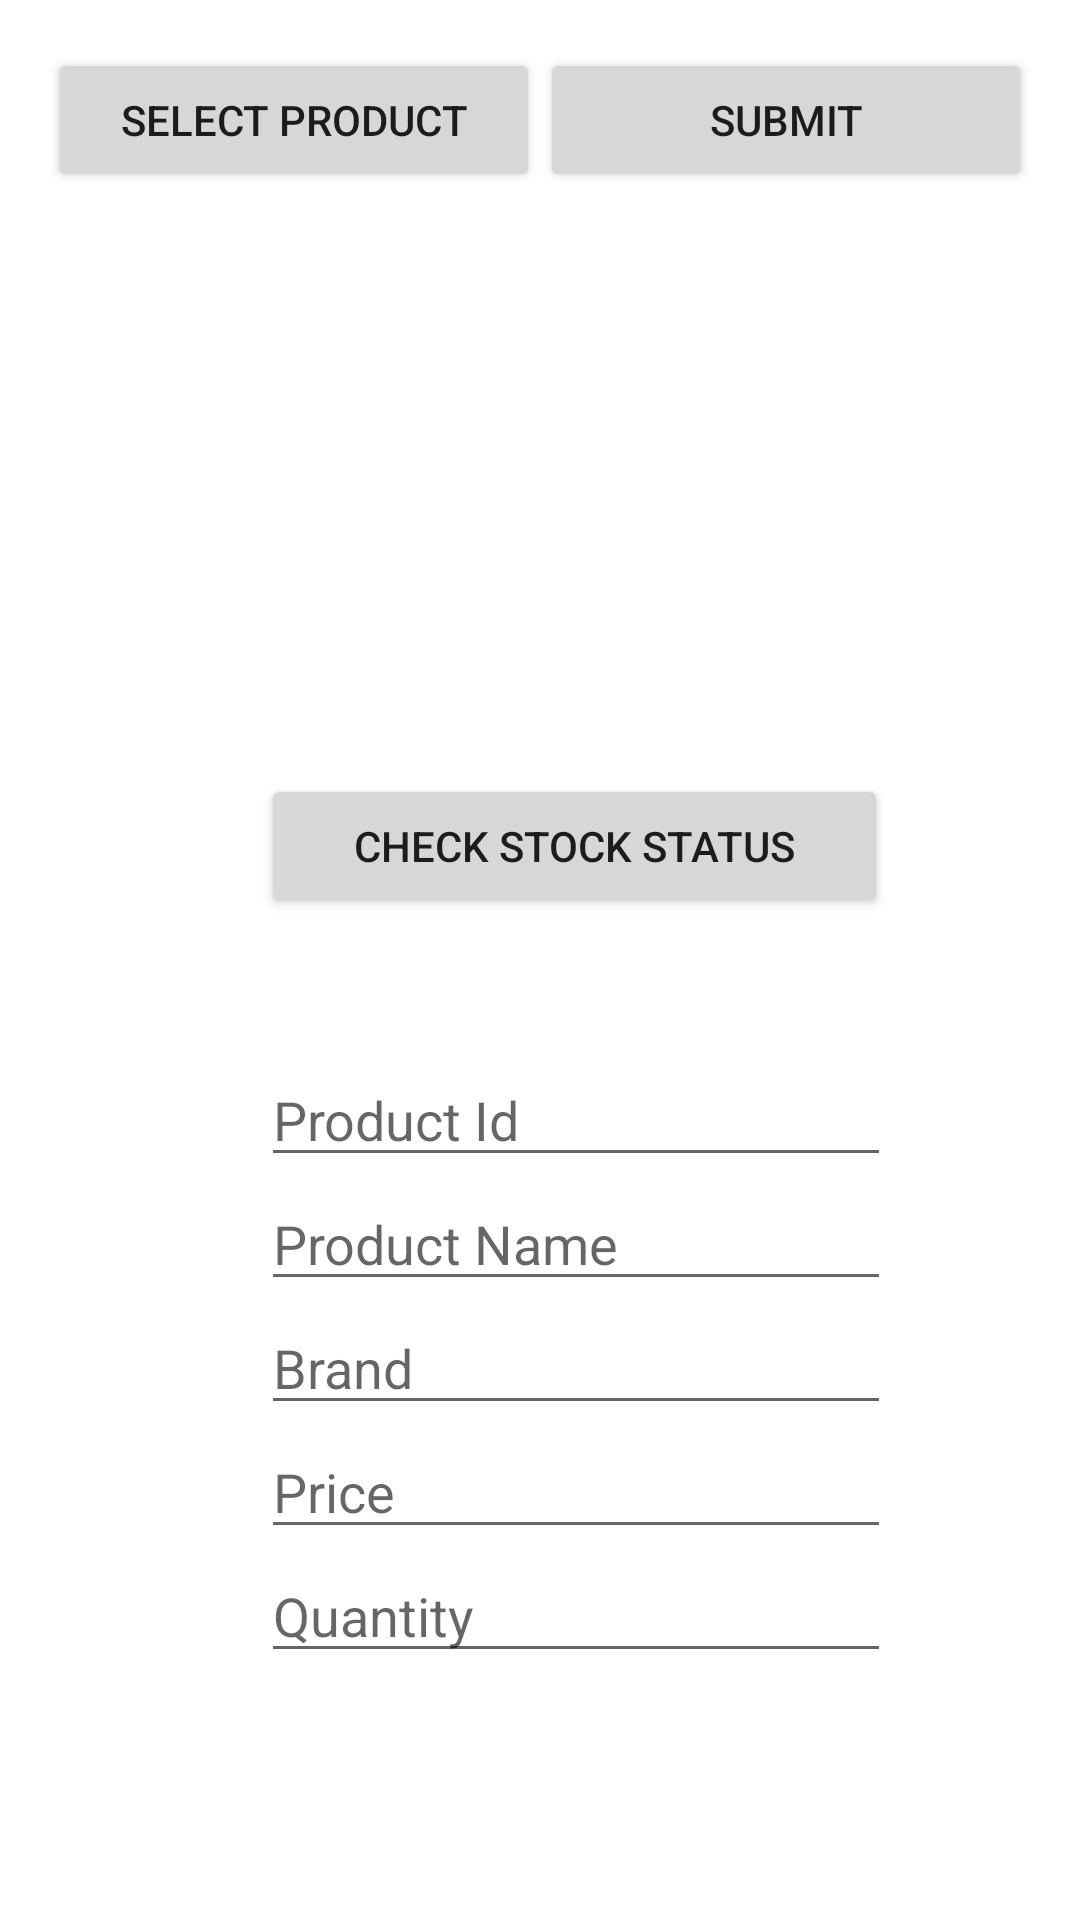

This screen was rendered from an Android layout file. Write that file and the resources it references.
<!-- AndroidManifest.xml: application theme Theme.WeCart -->
<!-- res/layout/activity_adding_product.xml -->
<?xml version="1.0" encoding="utf-8"?>
<RelativeLayout xmlns:android="http://schemas.android.com/apk/res/android"
    xmlns:tools="http://schemas.android.com/tools"
    android:layout_width="match_parent"
    android:layout_height="match_parent"
    android:padding="16dp"
    tools:context=".MainActivity">







    
    <LinearLayout
        android:id="@+id/layout_button"
        android:layout_width="match_parent"
        android:layout_height="wrap_content"
        android:layout_alignParentTop="true"
        android:orientation="horizontal"
        android:weightSum="2">

        

        
        <Button
            android:id="@+id/btnSelectProduct"
            android:layout_width="0dp"
            android:layout_height="wrap_content"
            android:layout_weight="1"
            android:text="@string/select_product" />

        <Button
            android:id="@+id/btnSubmit"
            android:layout_width="0dp"
            android:layout_height="wrap_content"
            android:layout_weight="1"
            android:text="@string/submit" />
    </LinearLayout>

    

    <ImageView
        android:id="@+id/imgViewProduct"
        android:layout_width="171dp"
        android:layout_height="140dp"
        android:layout_alignParentStart="true"
        android:layout_alignParentTop="true"
        android:layout_alignParentEnd="true"
        android:layout_alignParentBottom="true"
        android:layout_marginStart="112dp"
        android:layout_marginTop="88dp"
        android:layout_marginEnd="120dp"
        android:layout_marginBottom="466dp" />

    <LinearLayout
        android:id="@+id/linearlayout"
        android:layout_width="334dp"
        android:layout_height="420dp"
        android:layout_alignParentStart="true"
        android:layout_alignParentTop="true"
        android:layout_alignParentEnd="true"
        android:layout_alignParentBottom="true"
        android:layout_marginStart="31dp"
        android:layout_marginTop="242dp"
        android:layout_marginEnd="6dp"
        android:layout_marginBottom="0dp"
        android:orientation="vertical"
        android:paddingStart="40dp">

        <Button
            android:id="@+id/btnCheckId"
            android:layout_width="209dp"
            android:layout_height="wrap_content"
            android:text="Check Stock Status" />

        <TextView
            android:id="@+id/textViewInStock"
            android:layout_width="209dp"
            android:layout_height="45dp"
            android:layout_below="@+id/btnCheckId"
            android:text="" />

        <EditText
            android:id="@+id/editTextProductId"
            android:layout_width="wrap_content"
            android:layout_height="wrap_content"
            android:layout_below="@+id/textViewInStock"
            android:layout_marginTop="0dp"
            android:ems="10"
            android:hint="Product Id"
            android:inputType="number"
            android:selectAllOnFocus="true"
            android:text="" />

        <EditText
            android:id="@+id/editTextProductName"
            android:layout_width="wrap_content"
            android:layout_height="wrap_content"
            android:layout_below="@+id/editTextProductId"
            android:layout_marginTop="0dp"
            android:ems="10"
            android:hint="Product Name"
            android:inputType="text"
            android:selectAllOnFocus="true"
            android:text="" />

        <EditText
            android:id="@+id/editTextBrand"
            android:layout_width="wrap_content"
            android:layout_height="wrap_content"
            android:layout_below="@+id/editTextProductName"
            android:ems="10"
            android:hint="Brand"
            android:inputType="text"
            android:text="" />

        <EditText
            android:id="@+id/editTextPrice"
            android:layout_width="wrap_content"
            android:layout_height="wrap_content"
            android:layout_below="@+id/editTextBrand"
            android:ems="10"
            android:hint="Price"
            android:inputType="numberDecimal"
            android:digits="0123456789."
            android:text="" />

        <EditText
            android:id="@+id/editTextQuantity"
            android:layout_width="wrap_content"
            android:layout_height="wrap_content"
            android:layout_below="@+id/editTextPrice"
            android:ems="10"
            android:hint="Quantity"
            android:inputType="number"
            android:text="" />
        


        <TextView
            android:id="@+id/textViewStore"
            android:layout_width="209dp"
            android:layout_height="37dp"
            android:layout_below="@+id/editTextQuantity"
            android:text="" />

    </LinearLayout>


</RelativeLayout>
<!-- resources referenced by this layout -->
<resources>
  <string name="select_product">Select Product</string>
  <string name="submit">Submit</string>
  <style name="Theme.WeCart" parent="Theme.MaterialComponents.DayNight.DarkActionBar">
          
          <item name="colorPrimary">@color/purple_500</item>
          <item name="colorPrimaryVariant">@color/purple_700</item>
          <item name="colorOnPrimary">@color/white</item>
          
          <item name="colorSecondary">@color/teal_200</item>
          <item name="colorSecondaryVariant">@color/teal_700</item>
          <item name="colorOnSecondary">@color/black</item>
          
          <item name="android:statusBarColor" tools:targetApi="l">?attr/colorPrimaryVariant</item>
          
      </style>
  <color name="purple_500">#FF6200EE</color>
  <color name="purple_700">#FF3700B3</color>
  <color name="white">#FFFFFFFF</color>
  <color name="teal_200">#FF03DAC5</color>
  <color name="teal_700">#FF018786</color>
  <color name="black">#FF000000</color>
</resources>
